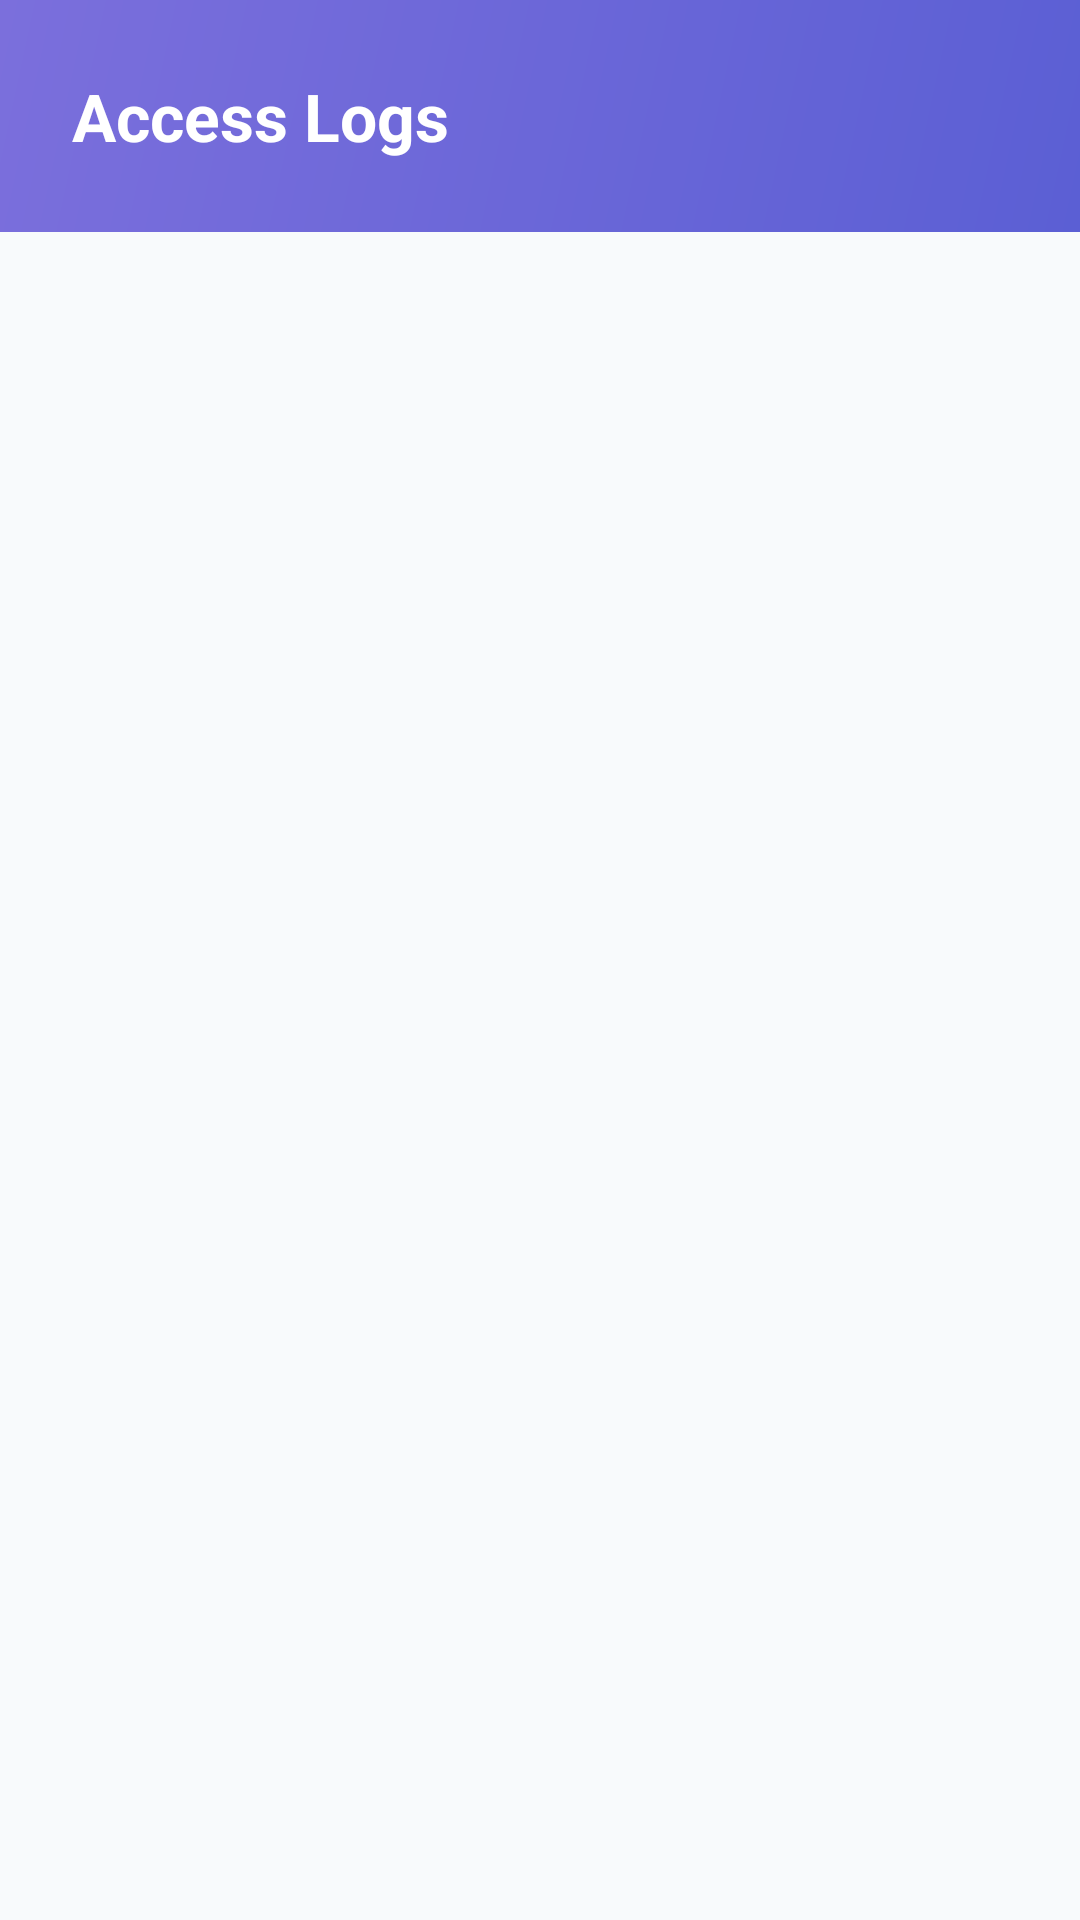

The Android layout XML behind this screen, and the referenced resources:
<!-- AndroidManifest.xml: application theme Theme.SmartLock -->
<!-- res/layout/fragment_logs.xml -->
<?xml version="1.0" encoding="utf-8"?>
<LinearLayout xmlns:android="http://schemas.android.com/apk/res/android"
    android:layout_width="match_parent"
    android:layout_height="match_parent"
    android:orientation="vertical"
    android:background="@color/background">

    
    <LinearLayout
        android:layout_width="match_parent"
        android:layout_height="wrap_content"
        android:background="@drawable/bg_gradient_header"
        android:orientation="vertical"
        android:padding="24dp">

        <TextView
            android:id="@+id/tvLogsTitle"
            android:layout_width="wrap_content"
            android:layout_height="wrap_content"
            android:text="Access Logs"
            android:textSize="22sp"
            android:textStyle="bold"
            android:textColor="#FFFFFF" />
    </LinearLayout>

    
    <FrameLayout
        android:layout_width="match_parent"
        android:layout_height="0dp"
        android:layout_weight="1">

        <ListView
            android:id="@+id/lvLogs"
            android:layout_width="match_parent"
            android:layout_height="match_parent"
            android:padding="16dp"
            android:dividerHeight="4dp" />

        <TextView
            android:id="@+id/tvEmptyLogs"
            android:layout_width="wrap_content"
            android:layout_height="wrap_content"
            android:layout_gravity="center"
            android:text="No logs yet"
            android:textAlignment="center"
            android:textColor="@color/text_secondary"
            android:textSize="15sp"
            android:visibility="gone" />
    </FrameLayout>

</LinearLayout>
<!-- resources referenced by this layout -->
<resources>
  <color name="background">#F8FAFC</color>
  <color name="text_secondary">#64748B</color>
  <!-- drawable bg_gradient_header (drawable) -->
  <?xml version="1.0" encoding="utf-8"?>
  <shape xmlns:android="http://schemas.android.com/apk/res/android">
      <gradient android:startColor="#5B5FD4" android:endColor="#7B6FDC" android:angle="135"/>
  </shape>
  <style name="Theme.SmartLock" parent="Theme.MaterialComponents.Light.NoActionBar">
          <item name="colorPrimary">@color/primary</item>
          <item name="colorPrimaryVariant">@color/primary_dark</item>
          <item name="colorOnPrimary">@color/text_on_primary</item>
          <item name="colorSurface">@color/surface</item>
          <item name="android:colorBackground">@color/background</item>
          <item name="android:windowBackground">@color/background</item>
          <item name="android:statusBarColor">@android:color/transparent</item>
          <item name="android:windowLightStatusBar">true</item>
      </style>
  <color name="primary">#1E293B</color>
  <color name="primary_dark">#0F172A</color>
  <color name="text_on_primary">#FFFFFF</color>
  <color name="surface">#FFFFFF</color>
</resources>
